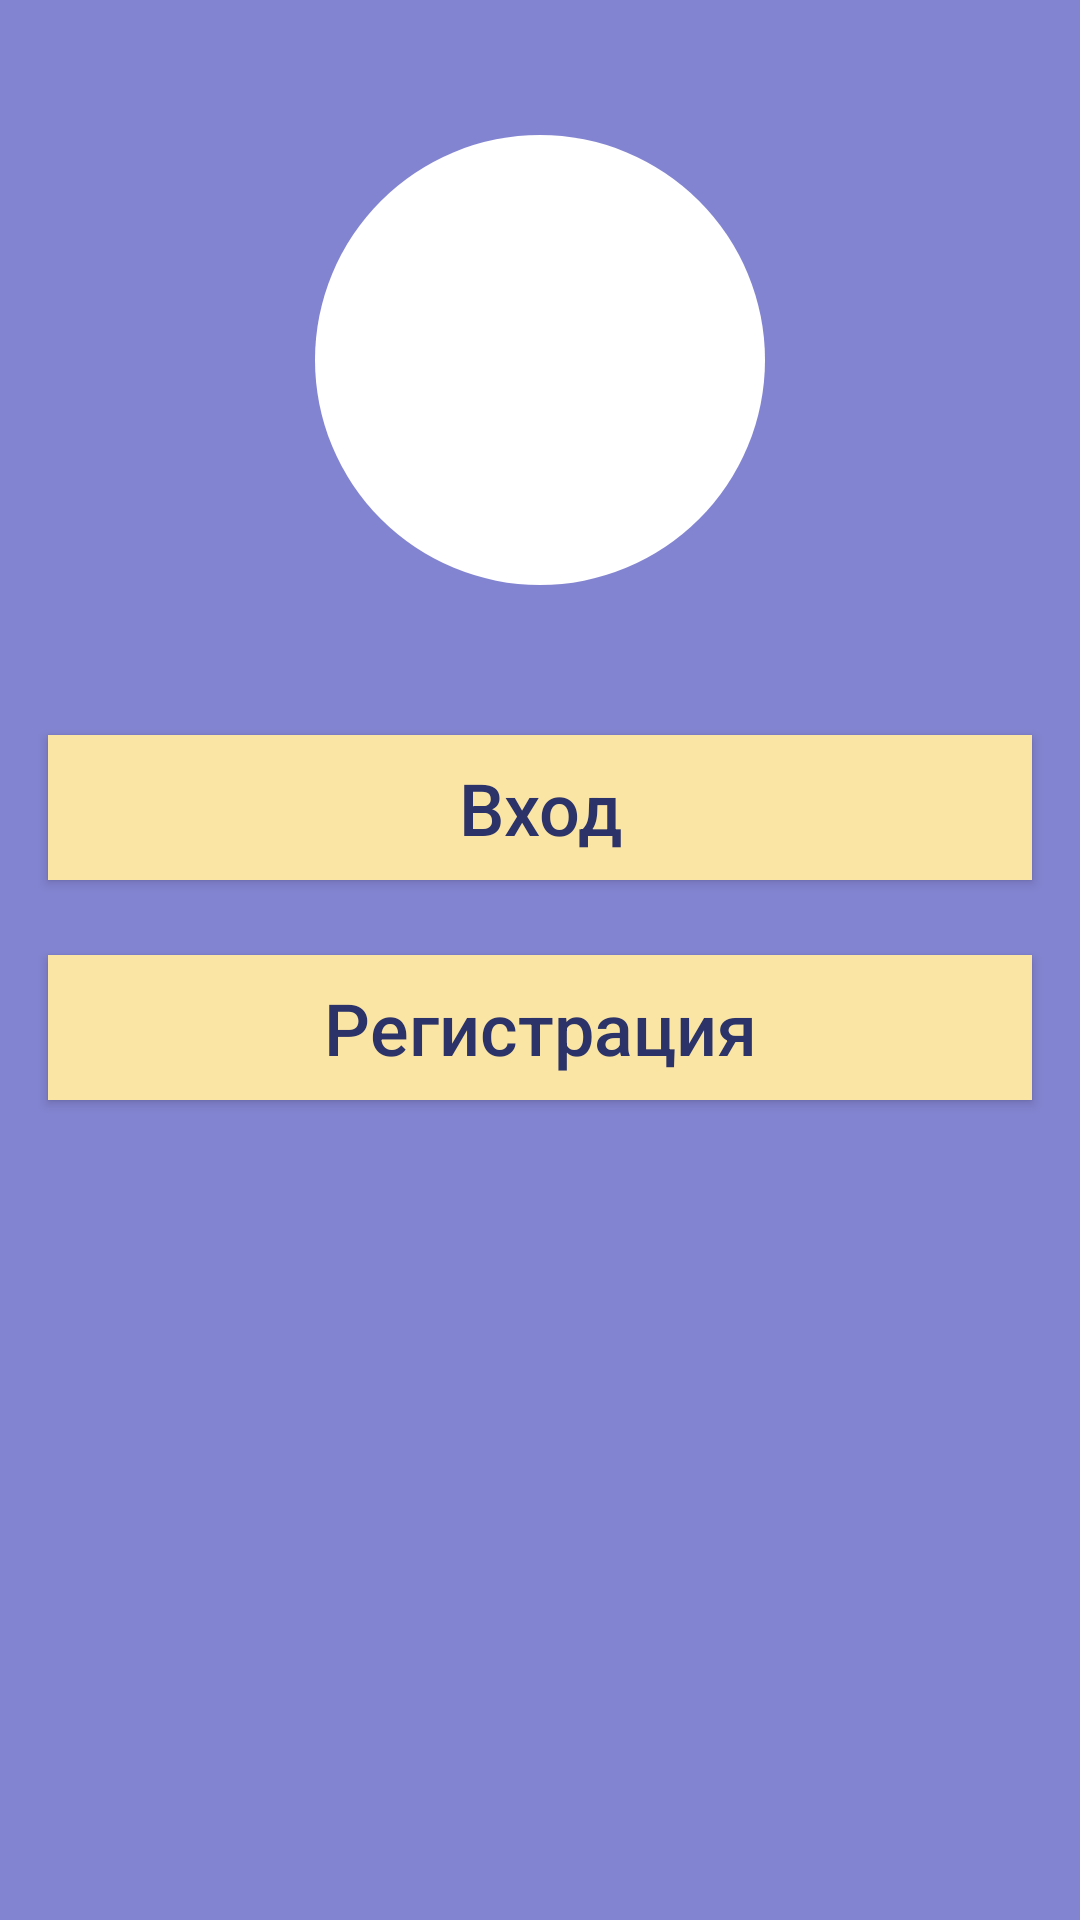

Produce the Android XML layout that renders to this screen, including the resource entries it uses.
<!-- AndroidManifest.xml: application theme AppTheme -->
<!-- res/layout/activity_authorisation.xml -->
<?xml version="1.0" encoding="utf-8"?>
<LinearLayout xmlns:android="http://schemas.android.com/apk/res/android"
    android:layout_width="match_parent"
    android:layout_height="match_parent"
    android:orientation="vertical"
    android:gravity="center_horizontal"
    android:background="@color/lightViolet"
    >

    <ImageView
        android:layout_width="150dp"
        android:layout_height="150dp"
        android:padding="20dp"
        android:src="@drawable/icon"
        android:layout_marginTop="45dp"
        android:background="@drawable/background"
         />
    <ImageView
        android:layout_width="match_parent"
        android:layout_height="wrap_content"
        android:layout_marginLeft="35dp"
        android:layout_marginRight="35dp"
        android:src="@drawable/icontext"
        android:layout_marginTop="25dp"
        />

    <Button
        android:id="@+id/login"
        android:layout_marginTop="25dp"
        android:text="@string/enter"
        android:textColor="@color/darkViolet"
        style="@style/authButton" />
    <Button
        android:id="@+id/registration"
        android:layout_marginTop="25dp"
        android:text="@string/registration"
        style="@style/authButton" />
</LinearLayout>
<!-- resources referenced by this layout -->
<resources>
  <color name="darkViolet">#2b3368</color>
  <color name="lightViolet">#8384d1</color>
  <!-- drawable background (drawable) -->
  <?xml version="1.0" encoding="utf-8"?>
  <shape
      xmlns:android="http://schemas.android.com/apk/res/android"
      android:shape="oval"
      >
      <solid
          android:color="@color/white"></solid>
  </shape>
  <string name="enter">Вход</string>
  <string name="registration">Регистрация</string>
  <style name="authButton">
          <item name="android:layout_width">match_parent</item>
          <item name="android:layout_height">wrap_content</item>
          <item name="android:layout_marginLeft">@dimen/standard_margin</item>
          <item name="android:layout_marginRight">@dimen/standard_margin</item>
          <item name="android:background">@color/yellow</item>
          <item name="android:textAllCaps">false</item>
          <item name="android:textSize">@dimen/text_big</item>
          <item name="android:padding">8dp</item>
          <item name="android:textColor">@color/darkViolet</item>
      </style>
  <style name="AppTheme" parent="Theme.AppCompat.Light.NoActionBar">
          
          <item name="colorPrimary">@color/colorPrimary</item>
          <item name="colorPrimaryDark">@color/colorPrimaryDark</item>
          <item name="colorAccent">@color/colorAccent</item>
      </style>
  <color name="white">#ffffff</color>
  <dimen name="standard_margin">16dp</dimen>
  <color name="yellow">#fbe5a5</color>
  <dimen name="text_big">24sp</dimen>
  <color name="colorPrimary">#3F51B5</color>
  <color name="colorPrimaryDark">#8384d1</color>
  <color name="colorAccent">#6a709d</color>
</resources>
